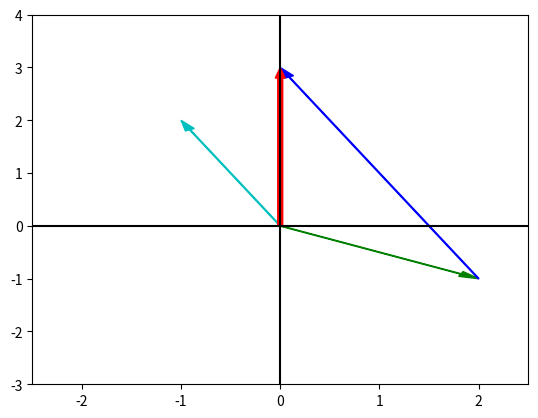

Reproduce this figure in Python.
from functools import partial
import matplotlib.pyplot as plt
import numpy as np
import pandas as pd
import seaborn as sns

# x = [-2, 2, -2, 2]
# y = [-4, 4, 0.5, 2.5]

# fig = plt.figure()
# plt.axhline(y=0, c='black')
# plt.axvline(x=0, c='black')

# # plt.plot(x, y)

# plt.plot(x[:2], y[:2], x[2:], y[2:])

# plt.draw()


fig = plt.figure()
plt.axhline(y=0, c='black')
plt.axvline(x=0, c='black')
ax = plt.gca()
ax.set_xlim(-2.5, 2.5)
ax.set_ylim(-3, 4)

arrow_vector = partial(plt.arrow, width=0.01, head_width=0.1,
                       head_length=0.2, length_includes_head=True)

arrow_vector(0, 0, 2, -1, color='g')
arrow_vector(0, 0, -1, 2, color='c')
arrow_vector(2, -1, -2, 4, color='b')
arrow_vector(0, 0, 0, 3, width=0.05, color='r')

plt.draw()

plt.show()
